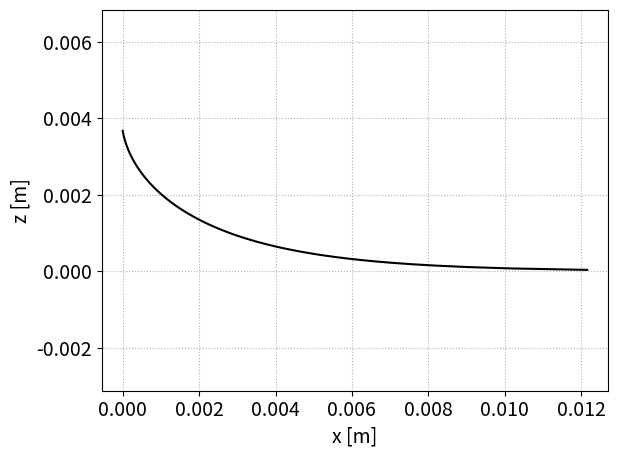

The script that saved this image: (Note: this script raises an exception after producing the figure.)
import matplotlib.pyplot as plt
import numpy as np


plt.rcParams.update({'font.size': 14})

gamma = 0.56
rho = 6980.0
g = 9.81
beta = 10 /360*2*np.pi


l_c = (gamma / (rho * g) )**0.5
h =  l_c*(2 - 2* np.sin(beta))**0.5
z = np.linspace(0, h, 100)[1:]
x = l_c * (
    np.arccosh(2 * l_c/z) - np.arccosh(2*l_c/h)
) - l_c * (
    (4 - z**2/l_c**2)**0.5 - (4 - h**2/l_c**2)**0.5
)
fig, ax = plt.subplots(1, 1)
plt.plot(x, z, "k")
ax.set_ylim([0, 0.004])
ax.axis("equal")
ax.grid(linestyle=":")
ax.set_xlabel("x [m]")
ax.set_ylabel("z [m]")
fig.tight_layout()
fig.savefig("figures/meniscus_shape_transparent.png", transparent=True, dpi=600)
fig.savefig("figures/meniscus_shape.png", dpi=600)
plt.show()
